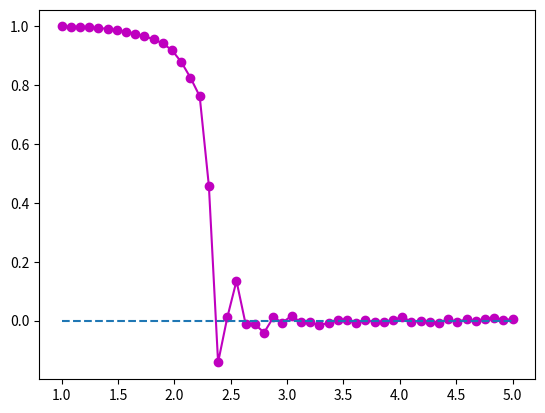

Reproduce this figure in Python. (Note: this script raises an exception after producing the figure.)


import math as ma
import numpy as np
from random import random
import matplotlib.pyplot as plt
state = []
t=0
t_all=[]
T=1.5
sum=0
dt=1
mag_all=[]
for i in range(20):   
    a=[]
    for j in range(20):
        spin=1
        a.append(spin)
    state.append(a)


def M(i,j,state,sum):
  
        for i in range(20):   
            for j in range(20):
                sum=1.*state[i][j]+sum
        return sum/400.
def du(i,j,state):
	m=19
	if i==0:
		top=state[m][j]
	else:
		top=state[i-1][j]
	if i==m:
		down=state[0][j]
	else:   
		down=state[i+1][j]
	if j==0:
		left=state[i][m]
	else :
		left=state[i][j-1]
	if j==m:
		right=state[i][0]
	else :
		right=state[i][j+1]
	return 2.*state[i][j]*(top+down+left+right)
 
def average(T):
    t=0
    mag_total=0
    while t<1000:
        for i in range(20):   
            for j in range(20):
                de=du(i,j,state)
                if de<=0.:
                      state[i][j]=-state[i][j]
                elif random()<ma.exp(-de/T):
                      state[i][j]=-state[i][j]
        t+=dt
        t_all.append(t)
        mag=M(i,j,state,sum)
        mag_total+=mag
    return mag_total/1000.

Tem=np.linspace(1,5,50)
mag_average_all=[]
T_all=[]
for T in Tem:
    mag_average=average(T)
    mag_average_all.append(mag_average)
    T_all.append(T)
    #analytic
    mag_idea=pow((2.27-T),1/8)
y=np.linspace(0,0,50)
plt.figure()
plt.plot(T_all,mag_average_all,'mo-',label='Monte Carlo result')
plt.plot(T_all,y,'--')
plt.plot(T_all,mag_idea,'-',label='exact result')

plt.grid(True)
plt.title('Ising model Monte Carlo')
plt.xlabel('Temperature(K)')
plt.ylabel('Magnetization')




plt.legend(loc='upper right',frameon=False)
plt.xlim(0,5)
plt.show()
   


